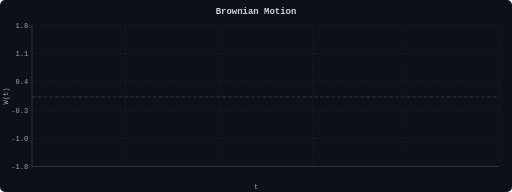
t = 0.00 s
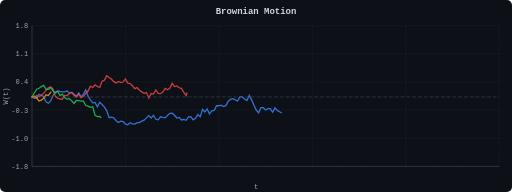
t = 1.60 s
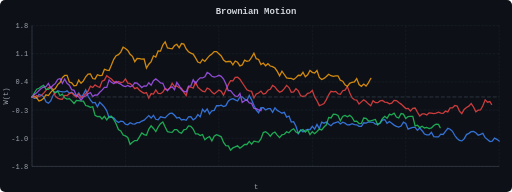
t = 3.12 s
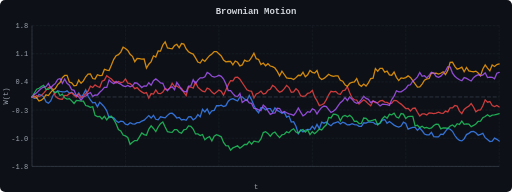
t = 4.64 s
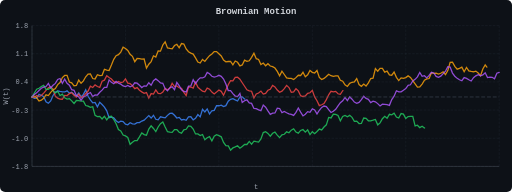
t = 6.56 s
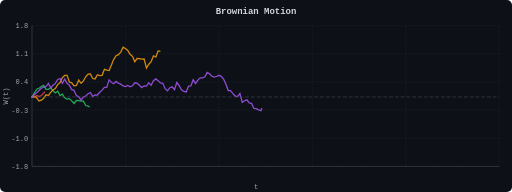
t = 8.08 s

The animated SVG that drew these frames (rendered in a browser with its animation timeline set to each time). Animation: 5 CSS @keyframes rules; one cycle of 9.60 s, repeats indefinitely.

<svg xmlns="http://www.w3.org/2000/svg" viewBox="0 0 800 300" width="800" height="300">
<style>
.axis-line { stroke: #6b7280; stroke-width: 0.5; }
.axis-text { font-family: monospace; font-size: 11px; fill: #9ca3af; }
.title-text { font-family: monospace; font-size: 14px; fill: #d1d5db; font-weight: bold; }
.grid-line { stroke: #374151; stroke-width: 0.3; stroke-dasharray: 4 2; }
.path-0 { fill: none; stroke: #3b82f6; stroke-width: 2; stroke-linecap: round; opacity: 0.85; animation: draw-0 8s ease-in-out 0.0s infinite; stroke-dasharray: 1063; stroke-dashoffset: 1063;}
@keyframes draw-0 { 0% { stroke-dashoffset: 1063; } 38% { stroke-dashoffset: 0; } 62% { stroke-dashoffset: 0; } 100% { stroke-dashoffset: 1063; }}
.path-1 { fill: none; stroke: #ef4444; stroke-width: 2; stroke-linecap: round; opacity: 0.85; animation: draw-1 8s ease-in-out 0.4s infinite; stroke-dasharray: 1097; stroke-dashoffset: 1097;}
@keyframes draw-1 { 0% { stroke-dashoffset: 1097; } 38% { stroke-dashoffset: 0; } 62% { stroke-dashoffset: 0; } 100% { stroke-dashoffset: 1097; }}
.path-2 { fill: none; stroke: #22c55e; stroke-width: 2; stroke-linecap: round; opacity: 0.85; animation: draw-2 8s ease-in-out 0.8s infinite; stroke-dasharray: 1082; stroke-dashoffset: 1082;}
@keyframes draw-2 { 0% { stroke-dashoffset: 1082; } 38% { stroke-dashoffset: 0; } 62% { stroke-dashoffset: 0; } 100% { stroke-dashoffset: 1082; }}
.path-3 { fill: none; stroke: #f59e0b; stroke-width: 2; stroke-linecap: round; opacity: 0.85; animation: draw-3 8s ease-in-out 1.2000000000000002s infinite; stroke-dasharray: 1164; stroke-dashoffset: 1164;}
@keyframes draw-3 { 0% { stroke-dashoffset: 1164; } 38% { stroke-dashoffset: 0; } 62% { stroke-dashoffset: 0; } 100% { stroke-dashoffset: 1164; }}
.path-4 { fill: none; stroke: #a855f7; stroke-width: 2; stroke-linecap: round; opacity: 0.85; animation: draw-4 8s ease-in-out 1.6s infinite; stroke-dasharray: 1103; stroke-dashoffset: 1103;}
@keyframes draw-4 { 0% { stroke-dashoffset: 1103; } 38% { stroke-dashoffset: 0; } 62% { stroke-dashoffset: 0; } 100% { stroke-dashoffset: 1103; }}
</style>
<rect width="800" height="300" rx="8" fill="#0d1117" />
<line x1="50" y1="260.0" x2="780" y2="260.0" class="grid-line" />
<text x="44" y="264.0" text-anchor="end" class="axis-text">-1.8</text>
<line x1="50" y1="216.0" x2="780" y2="216.0" class="grid-line" />
<text x="44" y="220.0" text-anchor="end" class="axis-text">-1.0</text>
<line x1="50" y1="172.0" x2="780" y2="172.0" class="grid-line" />
<text x="44" y="176.0" text-anchor="end" class="axis-text">-0.3</text>
<line x1="50" y1="128.0" x2="780" y2="128.0" class="grid-line" />
<text x="44" y="132.0" text-anchor="end" class="axis-text">0.4</text>
<line x1="50" y1="84.0" x2="780" y2="84.0" class="grid-line" />
<text x="44" y="88.0" text-anchor="end" class="axis-text">1.1</text>
<line x1="50" y1="40.0" x2="780" y2="40.0" class="grid-line" />
<text x="44" y="44.0" text-anchor="end" class="axis-text">1.8</text>
<line x1="50.0" y1="40" x2="50.0" y2="260" class="grid-line" />
<line x1="196.0" y1="40" x2="196.0" y2="260" class="grid-line" />
<line x1="342.0" y1="40" x2="342.0" y2="260" class="grid-line" />
<line x1="488.0" y1="40" x2="488.0" y2="260" class="grid-line" />
<line x1="634.0" y1="40" x2="634.0" y2="260" class="grid-line" />
<line x1="780.0" y1="40" x2="780.0" y2="260" class="grid-line" />
<line x1="50" y1="260" x2="780" y2="260" class="axis-line" />
<line x1="50" y1="40" x2="50" y2="260" class="axis-line" />
<text x="400.0" y="295" text-anchor="middle" class="axis-text">t</text>
<text x="12" y="150.0" text-anchor="middle" class="axis-text" transform="rotate(-90 12 150.0)">W(t)</text>
<text x="400.0" y="22" text-anchor="middle" class="title-text">Brownian Motion</text>
<path d="M 50.00 151.54 L 53.65 153.80 L 57.30 153.36 L 60.95 147.47 L 64.60 148.90 L 68.25 151.07 L 71.90 159.05 L 75.55 161.32 L 79.20 157.74 L 82.85 149.20 L 86.50 144.01 L 90.15 141.89 L 93.80 142.73 L 97.45 143.43 L 101.10 143.69 L 104.75 141.88 L 108.40 145.45 L 112.05 144.07 L 115.70 147.19 L 119.35 150.05 L 123.00 145.07 L 126.65 151.44 L 130.30 147.52 L 133.95 140.45 L 137.60 150.34 L 141.25 156.15 L 144.90 160.72 L 148.55 159.95 L 152.20 166.99 L 155.85 159.86 L 159.50 163.29 L 163.15 167.33 L 166.80 173.18 L 170.45 183.89 L 174.10 183.06 L 177.75 184.09 L 181.40 188.56 L 185.05 191.39 L 188.70 189.39 L 192.35 189.86 L 196.00 194.04 L 199.65 194.99 L 203.30 191.82 L 206.95 193.53 L 210.60 193.86 L 214.25 191.68 L 217.90 191.54 L 221.55 189.15 L 225.20 187.73 L 228.85 184.17 L 232.50 180.71 L 236.15 184.44 L 239.80 180.10 L 243.45 186.37 L 247.10 187.31 L 250.75 182.49 L 254.40 183.22 L 258.05 184.20 L 261.70 180.25 L 265.35 177.17 L 269.00 176.96 L 272.65 180.08 L 276.30 184.38 L 279.95 183.43 L 283.60 187.49 L 287.25 186.56 L 290.90 187.88 L 294.55 182.62 L 298.20 182.41 L 301.85 187.20 L 305.50 184.87 L 309.15 179.04 L 312.80 182.68 L 316.45 170.87 L 320.10 174.89 L 323.75 170.15 L 327.40 178.04 L 331.05 173.04 L 334.70 172.38 L 338.35 165.00 L 342.00 165.24 L 345.65 164.23 L 349.30 166.63 L 352.95 165.09 L 356.60 158.07 L 360.25 155.18 L 363.90 154.13 L 367.55 155.99 L 371.20 157.74 L 374.85 151.33 L 378.50 151.43 L 382.15 154.61 L 385.80 157.14 L 389.45 149.19 L 393.10 156.04 L 396.75 164.38 L 400.40 171.94 L 404.05 176.17 L 407.70 168.21 L 411.35 168.25 L 415.00 171.87 L 418.65 169.78 L 422.30 169.78 L 425.95 175.42 L 429.60 168.49 L 433.25 172.52 L 436.90 174.64 L 440.55 176.84 L 444.20 175.60 L 447.85 182.93 L 451.50 181.27 L 455.15 190.64 L 458.80 190.01 L 462.45 197.25 L 466.10 208.81 L 469.75 203.02 L 473.40 206.03 L 477.05 203.55 L 480.70 202.17 L 484.35 202.68 L 488.00 197.51 L 491.65 201.79 L 495.30 194.40 L 498.95 200.95 L 502.60 190.94 L 506.25 192.47 L 509.90 190.62 L 513.55 194.18 L 517.20 196.37 L 520.85 192.79 L 524.50 191.46 L 528.15 190.14 L 531.80 193.59 L 535.45 190.83 L 539.10 192.38 L 542.75 195.16 L 546.40 194.93 L 550.05 193.22 L 553.70 194.72 L 557.35 194.93 L 561.00 197.46 L 564.65 197.40 L 568.30 191.84 L 571.95 192.44 L 575.60 190.62 L 579.25 190.94 L 582.90 191.07 L 586.55 193.82 L 590.20 193.96 L 593.85 192.58 L 597.50 187.75 L 601.15 186.77 L 604.80 192.62 L 608.45 189.97 L 612.10 192.63 L 615.75 195.47 L 619.40 197.47 L 623.05 198.45 L 626.70 196.87 L 630.35 190.90 L 634.00 193.05 L 637.65 201.82 L 641.30 200.28 L 644.95 199.13 L 648.60 198.90 L 652.25 203.58 L 655.90 200.10 L 659.55 204.27 L 663.20 209.36 L 666.85 210.78 L 670.50 210.59 L 674.15 206.84 L 677.80 213.41 L 681.45 213.98 L 685.10 213.94 L 688.75 209.66 L 692.40 210.09 L 696.05 205.27 L 699.70 200.45 L 703.35 201.85 L 707.00 205.17 L 710.65 211.75 L 714.30 216.43 L 717.95 219.46 L 721.60 220.10 L 725.25 217.00 L 728.90 210.30 L 732.55 208.35 L 736.20 205.76 L 739.85 205.39 L 743.50 207.37 L 747.15 211.22 L 750.80 209.90 L 754.45 208.36 L 758.10 215.15 L 761.75 217.96 L 765.40 221.25 L 769.05 220.45 L 772.70 215.83 L 776.35 217.71 L 780.00 220.33" class="path-0" />
<path d="M 50.00 151.54 L 53.65 152.34 L 57.30 149.31 L 60.95 150.95 L 64.60 149.25 L 68.25 145.45 L 71.90 141.13 L 75.55 137.35 L 79.20 135.75 L 82.85 139.34 L 86.50 150.51 L 90.15 153.29 L 93.80 154.84 L 97.45 155.03 L 101.10 149.16 L 104.75 149.37 L 108.40 146.32 L 112.05 144.94 L 115.70 148.67 L 119.35 151.54 L 123.00 146.94 L 126.65 152.52 L 130.30 150.52 L 133.95 146.06 L 137.60 142.28 L 141.25 134.75 L 144.90 136.65 L 148.55 132.62 L 152.20 135.22 L 155.85 136.52 L 159.50 126.80 L 163.15 125.26 L 166.80 118.28 L 170.45 120.98 L 174.10 123.55 L 177.75 127.60 L 181.40 129.58 L 185.05 127.27 L 188.70 128.96 L 192.35 128.18 L 196.00 123.26 L 199.65 129.85 L 203.30 130.52 L 206.95 133.99 L 210.60 138.56 L 214.25 136.87 L 217.90 140.99 L 221.55 143.55 L 225.20 145.87 L 228.85 144.62 L 232.50 153.08 L 236.15 146.23 L 239.80 147.07 L 243.45 140.62 L 247.10 146.00 L 250.75 146.40 L 254.40 143.86 L 258.05 138.06 L 261.70 140.37 L 265.35 138.11 L 269.00 130.22 L 272.65 135.17 L 276.30 134.37 L 279.95 137.12 L 283.60 138.02 L 287.25 144.42 L 290.90 149.23 L 294.55 135.82 L 298.20 135.96 L 301.85 137.67 L 305.50 128.49 L 309.15 136.15 L 312.80 139.48 L 316.45 142.48 L 320.10 143.55 L 323.75 137.59 L 327.40 139.29 L 331.05 143.92 L 334.70 146.73 L 338.35 143.94 L 342.00 140.64 L 345.65 142.70 L 349.30 148.79 L 352.95 140.54 L 356.60 132.45 L 360.25 126.00 L 363.90 126.30 L 367.55 121.00 L 371.20 120.56 L 374.85 123.68 L 378.50 129.27 L 382.15 134.80 L 385.80 140.38 L 389.45 141.94 L 393.10 142.53 L 396.75 153.15 L 400.40 146.72 L 404.05 145.39 L 407.70 142.32 L 411.35 147.06 L 415.00 145.85 L 418.65 141.05 L 422.30 139.59 L 425.95 133.57 L 429.60 135.84 L 433.25 140.71 L 436.90 144.25 L 440.55 142.42 L 444.20 138.60 L 447.85 133.37 L 451.50 136.78 L 455.15 144.37 L 458.80 143.64 L 462.45 138.64 L 466.10 141.98 L 469.75 149.57 L 473.40 150.78 L 477.05 149.98 L 480.70 145.94 L 484.35 145.00 L 488.00 141.20 L 491.65 151.47 L 495.30 157.48 L 498.95 164.99 L 502.60 163.71 L 506.25 161.70 L 509.90 155.58 L 513.55 148.15 L 517.20 142.61 L 520.85 143.64 L 524.50 142.74 L 528.15 146.50 L 531.80 147.35 L 535.45 141.73 L 539.10 140.97 L 542.75 135.33 L 546.40 144.91 L 550.05 152.60 L 553.70 155.87 L 557.35 156.48 L 561.00 162.45 L 564.65 159.20 L 568.30 155.83 L 571.95 158.57 L 575.60 162.26 L 579.25 165.19 L 582.90 157.55 L 586.55 160.35 L 590.20 160.44 L 593.85 157.70 L 597.50 156.82 L 601.15 159.58 L 604.80 160.05 L 608.45 162.32 L 612.10 161.06 L 615.75 156.80 L 619.40 157.17 L 623.05 160.05 L 626.70 162.68 L 630.35 166.03 L 634.00 169.57 L 637.65 169.43 L 641.30 173.36 L 644.95 169.24 L 648.60 168.75 L 652.25 175.43 L 655.90 181.20 L 659.55 178.02 L 663.20 178.01 L 666.85 179.67 L 670.50 176.26 L 674.15 176.83 L 677.80 177.55 L 681.45 176.65 L 685.10 175.34 L 688.75 176.79 L 692.40 177.12 L 696.05 173.49 L 699.70 174.83 L 703.35 168.61 L 707.00 168.64 L 710.65 164.75 L 714.30 165.65 L 717.95 173.60 L 721.60 177.62 L 725.25 170.98 L 728.90 167.99 L 732.55 165.89 L 736.20 161.92 L 739.85 167.12 L 743.50 174.62 L 747.15 172.23 L 750.80 171.85 L 754.45 165.20 L 758.10 155.95 L 761.75 159.66 L 765.40 158.66 L 769.05 164.79 L 772.70 166.37 L 776.35 164.73 L 780.00 167.11" class="path-1" />
<path d="M 50.00 151.54 L 53.65 145.31 L 57.30 139.32 L 60.95 137.89 L 64.60 135.29 L 68.25 133.27 L 71.90 139.52 L 75.55 139.59 L 79.20 137.16 L 82.85 141.79 L 86.50 145.17 L 90.15 142.42 L 93.80 149.31 L 97.45 147.19 L 101.10 152.71 L 104.75 154.73 L 108.40 154.09 L 112.05 157.65 L 115.70 161.60 L 119.35 157.06 L 123.00 157.39 L 126.65 158.04 L 130.30 158.01 L 133.95 164.93 L 137.60 165.79 L 141.25 167.77 L 144.90 166.78 L 148.55 180.23 L 152.20 182.07 L 155.85 181.74 L 159.50 185.97 L 163.15 181.86 L 166.80 187.20 L 170.45 182.23 L 174.10 181.67 L 177.75 186.67 L 181.40 193.36 L 185.05 202.48 L 188.70 204.65 L 192.35 211.03 L 196.00 212.42 L 199.65 214.76 L 203.30 225.48 L 206.95 222.41 L 210.60 219.66 L 214.25 219.57 L 217.90 213.88 L 221.55 207.63 L 225.20 210.35 L 228.85 211.20 L 232.50 201.72 L 236.15 196.52 L 239.80 200.73 L 243.45 205.55 L 247.10 198.42 L 250.75 193.26 L 254.40 190.44 L 258.05 198.38 L 261.70 205.85 L 265.35 206.62 L 269.00 206.87 L 272.65 202.57 L 276.30 202.42 L 279.95 206.63 L 283.60 207.99 L 287.25 202.95 L 290.90 201.96 L 294.55 196.82 L 298.20 197.33 L 301.85 201.70 L 305.50 209.23 L 309.15 209.18 L 312.80 211.72 L 316.45 210.17 L 320.10 218.37 L 323.75 215.28 L 327.40 213.39 L 331.05 220.04 L 334.70 212.69 L 338.35 210.41 L 342.00 211.89 L 345.65 213.79 L 349.30 222.58 L 352.95 227.51 L 356.60 227.79 L 360.25 234.62 L 363.90 231.12 L 367.55 229.59 L 371.20 227.69 L 374.85 231.60 L 378.50 228.72 L 382.15 225.74 L 385.80 225.76 L 389.45 220.99 L 393.10 225.22 L 396.75 220.63 L 400.40 221.45 L 404.05 221.95 L 407.70 216.95 L 411.35 207.08 L 415.00 205.85 L 418.65 208.39 L 422.30 212.85 L 425.95 208.27 L 429.60 206.39 L 433.25 211.08 L 436.90 214.98 L 440.55 210.72 L 444.20 209.83 L 447.85 205.94 L 451.50 207.47 L 455.15 203.39 L 458.80 201.24 L 462.45 206.34 L 466.10 208.09 L 469.75 203.80 L 473.40 202.44 L 477.05 206.47 L 480.70 202.96 L 484.35 210.34 L 488.00 205.70 L 491.65 208.82 L 495.30 205.36 L 498.95 201.68 L 502.60 202.98 L 506.25 198.46 L 509.90 195.05 L 513.55 183.42 L 517.20 184.28 L 520.85 178.29 L 524.50 178.66 L 528.15 180.46 L 531.80 188.60 L 535.45 181.95 L 539.10 180.27 L 542.75 182.53 L 546.40 180.24 L 550.05 183.36 L 553.70 189.49 L 557.35 189.14 L 561.00 193.04 L 564.65 192.92 L 568.30 184.44 L 571.95 184.84 L 575.60 188.71 L 579.25 188.74 L 582.90 187.78 L 586.55 186.60 L 590.20 195.08 L 593.85 192.01 L 597.50 185.47 L 601.15 181.74 L 604.80 184.81 L 608.45 178.66 L 612.10 179.49 L 615.75 176.85 L 619.40 182.88 L 623.05 184.36 L 626.70 177.46 L 630.35 178.35 L 634.00 185.04 L 637.65 182.12 L 641.30 181.77 L 644.95 181.96 L 648.60 196.82 L 652.25 195.60 L 655.90 199.40 L 659.55 197.32 L 663.20 199.95 L 666.85 199.16 L 670.50 200.79 L 674.15 199.90 L 677.80 196.15 L 681.45 194.02 L 685.10 194.43 L 688.75 201.31 L 692.40 199.91 L 696.05 199.98 L 699.70 200.69 L 703.35 196.79 L 707.00 195.35 L 710.65 198.23 L 714.30 193.19 L 717.95 194.50 L 721.60 189.36 L 725.25 194.32 L 728.90 193.66 L 732.55 194.03 L 736.20 198.01 L 739.85 195.98 L 743.50 193.70 L 747.15 189.56 L 750.80 189.11 L 754.45 183.92 L 758.10 182.06 L 761.75 179.35 L 765.40 182.02 L 769.05 179.87 L 772.70 179.62 L 776.35 178.61 L 780.00 177.62" class="path-2" />
<path d="M 50.00 151.54 L 53.65 150.33 L 57.30 152.82 L 60.95 157.88 L 64.60 156.56 L 68.25 153.43 L 71.90 148.18 L 75.55 149.37 L 79.20 144.33 L 82.85 140.50 L 86.50 138.26 L 90.15 132.25 L 93.80 129.02 L 97.45 121.17 L 101.10 117.87 L 104.75 117.78 L 108.40 128.21 L 112.05 129.40 L 115.70 134.23 L 119.35 133.53 L 123.00 125.21 L 126.65 130.18 L 130.30 126.46 L 133.95 119.97 L 137.60 115.80 L 141.25 115.50 L 144.90 122.69 L 148.55 123.33 L 152.20 116.76 L 155.85 118.14 L 159.50 117.70 L 163.15 108.18 L 166.80 109.59 L 170.45 110.10 L 174.10 101.74 L 177.75 92.74 L 181.40 87.13 L 185.05 85.44 L 188.70 81.39 L 192.35 73.70 L 196.00 75.76 L 199.65 78.75 L 203.30 84.76 L 206.95 88.00 L 210.60 96.29 L 214.25 91.40 L 217.90 91.51 L 221.55 92.43 L 225.20 92.19 L 228.85 106.31 L 232.50 100.32 L 236.15 96.18 L 239.80 87.17 L 243.45 89.11 L 247.10 79.72 L 250.75 80.00 L 254.40 70.30 L 258.05 65.38 L 261.70 74.80 L 265.35 75.71 L 269.00 76.19 L 272.65 71.10 L 276.30 69.36 L 279.95 74.67 L 283.60 68.10 L 287.25 68.81 L 290.90 76.43 L 294.55 80.89 L 298.20 83.02 L 301.85 84.54 L 305.50 90.53 L 309.15 96.96 L 312.80 98.51 L 316.45 92.88 L 320.10 95.90 L 323.75 91.17 L 327.40 87.03 L 331.05 84.24 L 334.70 80.66 L 338.35 80.67 L 342.00 83.88 L 345.65 87.39 L 349.30 93.73 L 352.95 96.53 L 356.60 96.11 L 360.25 95.83 L 363.90 101.23 L 367.55 95.29 L 371.20 97.33 L 374.85 102.98 L 378.50 101.42 L 382.15 94.02 L 385.80 95.89 L 389.45 94.99 L 393.10 89.53 L 396.75 83.10 L 400.40 91.77 L 404.05 92.95 L 407.70 100.71 L 411.35 98.44 L 415.00 102.78 L 418.65 99.58 L 422.30 103.15 L 425.95 104.08 L 429.60 106.31 L 433.25 111.51 L 436.90 118.55 L 440.55 111.22 L 444.20 116.40 L 447.85 121.66 L 451.50 122.30 L 455.15 122.43 L 458.80 124.23 L 462.45 121.29 L 466.10 117.60 L 469.75 117.98 L 473.40 113.00 L 477.05 120.00 L 480.70 116.89 L 484.35 110.15 L 488.00 113.05 L 491.65 114.14 L 495.30 110.14 L 498.95 120.99 L 502.60 124.35 L 506.25 122.48 L 509.90 119.42 L 513.55 115.94 L 517.20 118.28 L 520.85 119.26 L 524.50 118.67 L 528.15 118.48 L 531.80 125.35 L 535.45 126.90 L 539.10 132.57 L 542.75 135.08 L 546.40 130.20 L 550.05 128.55 L 553.70 128.03 L 557.35 122.68 L 561.00 132.12 L 564.65 134.88 L 568.30 131.40 L 571.95 134.51 L 575.60 129.36 L 579.25 122.71 L 582.90 122.19 L 586.55 107.19 L 590.20 111.23 L 593.85 106.92 L 597.50 106.89 L 601.15 112.70 L 604.80 111.19 L 608.45 116.98 L 612.10 117.51 L 615.75 112.53 L 619.40 120.82 L 623.05 125.87 L 626.70 121.62 L 630.35 122.41 L 634.00 121.21 L 637.65 118.57 L 641.30 120.87 L 644.95 126.00 L 648.60 131.09 L 652.25 136.23 L 655.90 135.84 L 659.55 131.32 L 663.20 125.43 L 666.85 123.36 L 670.50 122.72 L 674.15 113.70 L 677.80 114.72 L 681.45 114.48 L 685.10 115.73 L 688.75 114.52 L 692.40 112.11 L 696.05 116.62 L 699.70 110.28 L 703.35 97.38 L 707.00 97.15 L 710.65 103.69 L 714.30 108.11 L 717.95 106.72 L 721.60 105.02 L 725.25 112.08 L 728.90 105.44 L 732.55 110.78 L 736.20 111.69 L 739.85 112.10 L 743.50 111.12 L 747.15 114.11 L 750.80 118.41 L 754.45 107.83 L 758.10 101.29 L 761.75 106.40 L 765.40 110.68 L 769.05 101.41 L 772.70 103.82 L 776.35 100.86 L 780.00 99.78" class="path-3" />
<path d="M 50.00 151.54 L 53.65 147.47 L 57.30 145.12 L 60.95 141.33 L 64.60 137.93 L 68.25 136.19 L 71.90 135.23 L 75.55 130.23 L 79.20 137.28 L 82.85 133.32 L 86.50 130.26 L 90.15 124.15 L 93.80 122.65 L 97.45 130.35 L 101.10 123.54 L 104.75 130.03 L 108.40 133.16 L 112.05 140.19 L 115.70 141.10 L 119.35 149.38 L 123.00 151.33 L 126.65 156.46 L 130.30 151.57 L 133.95 150.03 L 137.60 146.49 L 141.25 144.53 L 144.90 150.89 L 148.55 148.34 L 152.20 148.47 L 155.85 144.09 L 159.50 140.86 L 163.15 136.64 L 166.80 136.48 L 170.45 124.83 L 174.10 128.68 L 177.75 130.94 L 181.40 127.24 L 185.05 129.94 L 188.70 131.44 L 192.35 134.27 L 196.00 135.33 L 199.65 133.65 L 203.30 135.78 L 206.95 134.14 L 210.60 129.30 L 214.25 129.94 L 217.90 133.18 L 221.55 136.82 L 225.20 134.13 L 228.85 134.41 L 232.50 129.21 L 236.15 133.12 L 239.80 126.17 L 243.45 123.31 L 247.10 125.97 L 250.75 129.48 L 254.40 130.26 L 258.05 138.56 L 261.70 141.99 L 265.35 137.01 L 269.00 135.66 L 272.65 140.18 L 276.30 128.90 L 279.95 133.77 L 283.60 140.15 L 287.25 142.94 L 290.90 143.69 L 294.55 134.71 L 298.20 134.28 L 301.85 124.71 L 305.50 130.73 L 309.15 125.07 L 312.80 121.72 L 316.45 121.84 L 320.10 120.00 L 323.75 113.20 L 327.40 115.29 L 331.05 119.16 L 334.70 120.59 L 338.35 119.52 L 342.00 117.68 L 345.65 119.33 L 349.30 123.48 L 352.95 131.27 L 356.60 141.52 L 360.25 141.59 L 363.90 146.22 L 367.55 150.08 L 371.20 150.90 L 374.85 146.16 L 378.50 159.93 L 382.15 157.37 L 385.80 156.04 L 389.45 160.67 L 393.10 161.59 L 396.75 169.46 L 400.40 169.67 L 404.05 171.75 L 407.70 172.91 L 411.35 164.18 L 415.00 167.42 L 418.65 173.21 L 422.30 178.67 L 425.95 176.81 L 429.60 176.54 L 433.25 169.14 L 436.90 169.50 L 440.55 175.94 L 444.20 174.01 L 447.85 176.23 L 451.50 177.82 L 455.15 178.60 L 458.80 180.37 L 462.45 175.66 L 466.10 168.84 L 469.75 175.25 L 473.40 181.12 L 477.05 178.39 L 480.70 174.48 L 484.35 175.42 L 488.00 169.98 L 491.65 171.93 L 495.30 178.04 L 498.95 172.31 L 502.60 167.79 L 506.25 165.67 L 509.90 166.65 L 513.55 171.36 L 517.20 175.78 L 520.85 173.84 L 524.50 170.85 L 528.15 165.49 L 531.80 160.44 L 535.45 157.44 L 539.10 152.32 L 542.75 157.26 L 546.40 151.36 L 550.05 154.99 L 553.70 159.51 L 557.35 161.31 L 561.00 160.01 L 564.65 155.70 L 568.30 150.43 L 571.95 153.70 L 575.60 155.27 L 579.25 160.38 L 582.90 158.18 L 586.55 159.11 L 590.20 161.90 L 593.85 165.49 L 597.50 162.87 L 601.15 163.12 L 604.80 163.38 L 608.45 164.61 L 612.10 155.56 L 615.75 150.29 L 619.40 141.83 L 623.05 143.52 L 626.70 143.42 L 630.35 140.87 L 634.00 138.49 L 637.65 133.26 L 641.30 132.45 L 644.95 126.53 L 648.60 123.95 L 652.25 120.12 L 655.90 113.27 L 659.55 119.19 L 663.20 118.25 L 666.85 121.76 L 670.50 117.78 L 674.15 112.96 L 677.80 114.00 L 681.45 119.36 L 685.10 120.80 L 688.75 118.94 L 692.40 114.97 L 696.05 111.29 L 699.70 104.15 L 703.35 104.73 L 707.00 114.22 L 710.65 119.06 L 714.30 122.42 L 717.95 124.68 L 721.60 126.13 L 725.25 121.23 L 728.90 122.41 L 732.55 124.58 L 736.20 126.60 L 739.85 121.38 L 743.50 118.49 L 747.15 116.57 L 750.80 118.37 L 754.45 117.15 L 758.10 113.64 L 761.75 121.13 L 765.40 120.51 L 769.05 120.78 L 772.70 123.02 L 776.35 114.37 L 780.00 113.06" class="path-4" />
<line x1="50" y1="151.5" x2="780" y2="151.5" stroke="#4b5563" stroke-width="0.8" stroke-dasharray="6 3" />
</svg>
